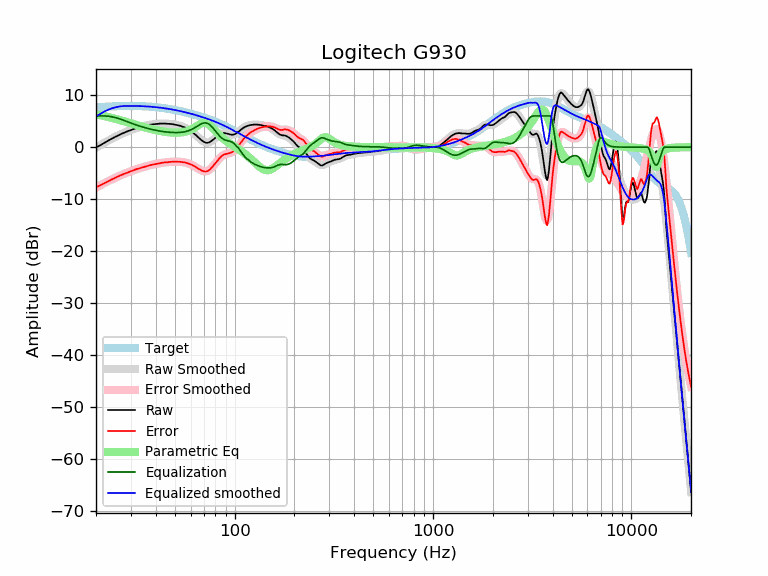

The data file committed next to this chart (first rows):
frequency, raw, error, smoothed, error_smoothed, equalization, parametric_eq, equalized_raw, equalized_smoothed, target
20, -0.06, -7.72, -0.08, -7.74, 6.00, 6.26, 5.94, 5.92, 7.66
21, 0.35, -7.36, 0.38, -7.33, 6.00, 6.13, 6.35, 6.38, 7.71
22, 0.80, -6.95, 0.82, -6.93, 6.00, 5.98, 6.80, 6.82, 7.75
23, 1.23, -6.56, 1.23, -6.56, 5.95, 5.81, 7.18, 7.18, 7.79
24, 1.61, -6.22, 1.61, -6.22, 5.84, 5.63, 7.45, 7.45, 7.83
25, 1.97, -5.88, 1.96, -5.90, 5.68, 5.45, 7.66, 7.64, 7.86
26, 2.29, -5.59, 2.28, -5.60, 5.50, 5.27, 7.79, 7.78, 7.88
27, 2.58, -5.32, 2.57, -5.32, 5.29, 5.08, 7.88, 7.87, 7.90
28, 2.83, -5.08, 2.84, -5.07, 5.07, 4.90, 7.90, 7.91, 7.91
29, 3.08, -4.84, 3.08, -4.84, 4.84, 4.73, 7.92, 7.92, 7.92
30, 3.28, -4.64, 3.30, -4.62, 4.62, 4.56, 7.91, 7.92, 7.92
31, 3.49, -4.43, 3.49, -4.43, 4.43, 4.40, 7.92, 7.92, 7.92
32, 3.67, -4.24, 3.66, -4.24, 4.24, 4.25, 7.92, 7.91, 7.91
33, 3.81, -4.08, 3.82, -4.08, 4.08, 4.10, 7.89, 7.90, 7.90
34, 3.95, -3.93, 3.95, -3.92, 3.92, 3.96, 7.88, 7.88, 7.88
35, 4.06, -3.79, 4.07, -3.78, 3.78, 3.83, 7.85, 7.86, 7.86
36, 4.18, -3.65, 4.18, -3.65, 3.65, 3.70, 7.84, 7.83, 7.83
37, 4.26, -3.53, 4.26, -3.53, 3.53, 3.58, 7.80, 7.80, 7.80
38, 4.34, -3.42, 4.34, -3.43, 3.43, 3.48, 7.77, 7.76, 7.76
39, 4.39, -3.33, 4.40, -3.33, 3.33, 3.37, 7.72, 7.73, 7.73
40, 4.43, -3.25, 4.45, -3.24, 3.24, 3.28, 7.67, 7.68, 7.68
41, 4.47, -3.17, 4.48, -3.16, 3.16, 3.19, 7.63, 7.64, 7.64
42, 4.52, -3.07, 4.51, -3.09, 3.09, 3.11, 7.61, 7.59, 7.59
43, 4.52, -3.02, 4.52, -3.02, 3.02, 3.04, 7.55, 7.54, 7.54
44, 4.52, -2.97, 4.52, -2.97, 2.97, 2.98, 7.49, 7.49, 7.49
45, 4.52, -2.91, 4.51, -2.92, 2.92, 2.92, 7.44, 7.44, 7.44
46, 4.47, -2.91, 4.50, -2.88, 2.88, 2.88, 7.36, 7.38, 7.38
47, 4.47, -2.85, 4.47, -2.85, 2.85, 2.84, 7.32, 7.32, 7.32
48, 4.43, -2.83, 4.43, -2.83, 2.83, 2.81, 7.26, 7.26, 7.26
49, 4.39, -2.81, 4.39, -2.81, 2.81, 2.79, 7.21, 7.20, 7.20
50, 4.32, -2.81, 4.33, -2.80, 2.80, 2.77, 7.13, 7.14, 7.14
51, 4.26, -2.81, 4.27, -2.80, 2.80, 2.77, 7.07, 7.07, 7.07
52, 4.19, -2.81, 4.19, -2.81, 2.81, 2.78, 7.00, 7.01, 7.01
53, 4.11, -2.83, 4.11, -2.83, 2.83, 2.80, 6.94, 6.94, 6.94
54, 4.00, -2.87, 4.01, -2.86, 2.86, 2.84, 6.86, 6.87, 6.87
55, 3.90, -2.90, 3.90, -2.90, 2.90, 2.88, 6.80, 6.80, 6.80
56, 3.78, -2.95, 3.77, -2.95, 2.95, 2.94, 6.74, 6.73, 6.73
57, 3.64, -3.01, 3.63, -3.02, 3.02, 3.02, 6.67, 6.66, 6.66
58, 3.48, -3.10, 3.48, -3.11, 3.11, 3.11, 6.59, 6.58, 6.58
59, 3.30, -3.21, 3.31, -3.20, 3.20, 3.22, 6.51, 6.51, 6.51
60, 3.13, -3.30, 3.12, -3.32, 3.32, 3.34, 6.45, 6.44, 6.44
61, 2.93, -3.43, 2.92, -3.45, 3.45, 3.48, 6.38, 6.36, 6.36
62, 2.71, -3.58, 2.70, -3.59, 3.59, 3.63, 6.30, 6.29, 6.29
63, 2.49, -3.72, 2.47, -3.74, 3.74, 3.79, 6.23, 6.21, 6.21
64, 2.24, -3.89, 2.24, -3.90, 3.90, 3.96, 6.14, 6.14, 6.14
65, 2.01, -4.05, 2.00, -4.06, 4.06, 4.13, 6.07, 6.06, 6.06
66, 1.78, -4.20, 1.77, -4.22, 4.22, 4.29, 6.00, 5.98, 5.98
67, 1.55, -4.35, 1.55, -4.36, 4.36, 4.44, 5.91, 5.91, 5.91
68, 1.33, -4.50, 1.35, -4.48, 4.48, 4.56, 5.82, 5.83, 5.83
69, 1.16, -4.59, 1.17, -4.58, 4.58, 4.65, 5.74, 5.75, 5.75
70, 1.01, -4.66, 1.03, -4.64, 4.64, 4.69, 5.65, 5.67, 5.67
71, 0.90, -4.69, 0.93, -4.66, 4.66, 4.68, 5.56, 5.60, 5.60
72, 0.83, -4.68, 0.88, -4.63, 4.63, 4.63, 5.47, 5.52, 5.52
73, 0.83, -4.60, 0.88, -4.56, 4.56, 4.53, 5.39, 5.44, 5.44
74, 0.89, -4.46, 0.92, -4.44, 4.44, 4.38, 5.34, 5.36, 5.36
75, 0.96, -4.31, 1.00, -4.28, 4.28, 4.20, 5.24, 5.28, 5.28
76, 1.12, -4.07, 1.12, -4.08, 4.08, 4.00, 5.20, 5.20, 5.20
77, 1.26, -3.85, 1.26, -3.85, 3.85, 3.78, 5.12, 5.12, 5.12
78, 1.43, -3.60, 1.43, -3.60, 3.60, 3.55, 5.04, 5.03, 5.03
79, 1.61, -3.34, 1.61, -3.34, 3.34, 3.32, 4.96, 4.95, 4.95
... 553 more rows
